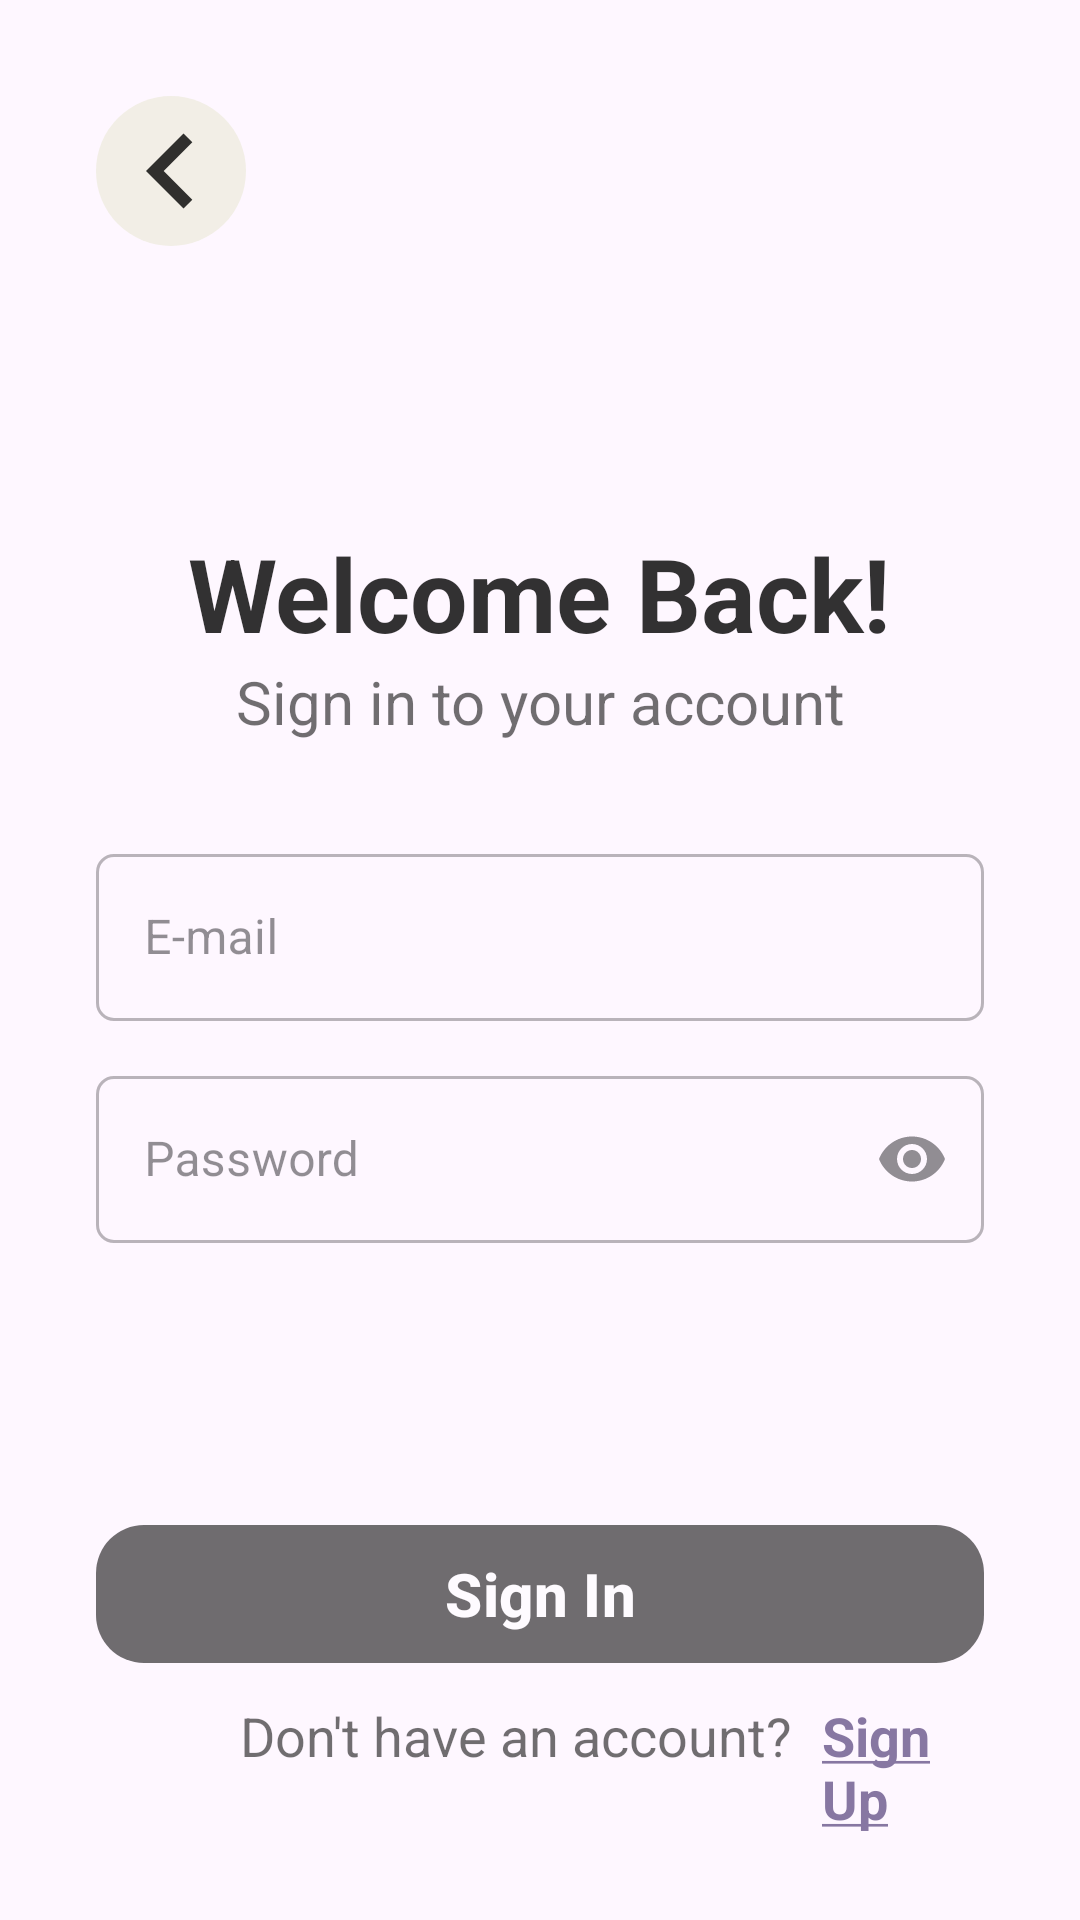

Here is an Android app screen rendered from its layout file. Give the layout XML and the strings, colors and styles it references.
<!-- AndroidManifest.xml: application theme Theme.InventoryApplication -->
<!-- res/layout/activity_sign_in.xml -->
<?xml version="1.0" encoding="utf-8"?>
<androidx.constraintlayout.widget.ConstraintLayout xmlns:android="http://schemas.android.com/apk/res/android"
    xmlns:app="http://schemas.android.com/apk/res-auto"
    xmlns:tools="http://schemas.android.com/tools"
    android:id="@+id/main"
    android:layout_width="match_parent"
    android:layout_height="match_parent"
    android:background="@drawable/chrome_bckgrnd"
    tools:context=".view.signin.SignInActivity">

    <ImageView
        android:id="@+id/btn_back"
        android:layout_width="50dp"
        android:layout_height="50dp"
        android:layout_marginHorizontal="32dp"
        android:layout_marginTop="32dp"
        android:alpha="0.8"
        android:clickable="true"
        android:focusable="true"
        android:src="@drawable/back_btn"
        app:layout_constraintStart_toStartOf="parent"
        app:layout_constraintTop_toTopOf="parent"
        tools:ignore="SpeakableTextPresentCheck" />

    <com.google.android.material.card.MaterialCardView
        android:id="@+id/view_2"
        android:layout_width="match_parent"
        android:layout_height="500dp"
        app:layout_constraintBottom_toBottomOf="parent"
        app:layout_constraintStart_toStartOf="parent"
        app:layout_constraintEnd_toEndOf="parent"
        android:background="@color/white"
        android:alpha="0.8"
        app:strokeWidth="0dp"
        app:cardCornerRadius="0dp">

        <androidx.constraintlayout.widget.ConstraintLayout
            android:layout_width="match_parent"
            android:layout_height="match_parent">

            <TextView
                android:id="@+id/tv_1"
                android:layout_width="wrap_content"
                android:layout_height="wrap_content"
                app:layout_constraintStart_toStartOf="parent"
                app:layout_constraintEnd_toEndOf="parent"
                app:layout_constraintTop_toTopOf="parent"
                android:layout_marginTop="35dp"
                android:layout_gravity="center_horizontal"
                android:text="Welcome Back!"
                android:textStyle="bold"
                android:textColor="@color/black"
                android:textSize="34sp"/>

            <TextView
                android:id="@+id/tv_2"
                android:layout_width="wrap_content"
                android:layout_height="wrap_content"
                app:layout_constraintStart_toStartOf="parent"
                app:layout_constraintEnd_toEndOf="parent"
                app:layout_constraintTop_toBottomOf="@id/tv_1"
                android:gravity="center"
                android:text="Sign in to your account"
                android:textColor="@color/black"
                android:textSize="20sp"
                android:alpha="0.7"/>

            <com.google.android.material.textfield.TextInputLayout
                android:id="@+id/emailEditTextLayout"
                style="@style/RoundedTextInput"
                android:layout_width="0dp"
                android:layout_height="wrap_content"
                android:layout_marginStart="32dp"
                android:layout_marginEnd="32dp"
                android:layout_marginTop="32dp"
                app:layout_constraintEnd_toEndOf="parent"
                app:layout_constraintStart_toStartOf="parent"
                app:layout_constraintTop_toBottomOf="@+id/tv_2"
                android:hint="E-mail" >

                <com.google.android.material.textfield.TextInputEditText
                    android:id="@+id/emailEditText"
                    android:layout_width="match_parent"
                    android:layout_height="wrap_content"
                    android:ems="10"
                    android:inputType="textEmailAddress"
                    tools:ignore="SpeakableTextPresentCheck" />
            </com.google.android.material.textfield.TextInputLayout>

            <com.google.android.material.textfield.TextInputLayout
                android:id="@+id/passwordEditTextLayout"
                style="@style/RoundedTextInput"
                android:layout_width="0dp"
                android:layout_height="wrap_content"
                android:layout_marginTop="13dp"
                android:layout_marginStart="32dp"
                android:layout_marginEnd="32dp"
                app:endIconMode="password_toggle"
                app:layout_constraintEnd_toEndOf="parent"
                app:layout_constraintStart_toStartOf="parent"
                app:layout_constraintTop_toBottomOf="@+id/emailEditTextLayout"
                android:hint="Password" >

                <com.google.android.material.textfield.TextInputEditText
                    android:id="@+id/passwordEditText"
                    android:layout_width="match_parent"
                    android:layout_height="wrap_content"
                    android:ems="10"
                    android:inputType="textPassword"
                    tools:ignore="SpeakableTextPresentCheck" />
            </com.google.android.material.textfield.TextInputLayout>
















            <com.google.android.material.button.MaterialButton
                android:id="@+id/btn_signin"
                android:layout_width="match_parent"
                android:layout_height="54dp"
                app:layout_constraintStart_toStartOf="parent"
                app:layout_constraintEnd_toEndOf="parent"
                app:layout_constraintTop_toBottomOf="@id/passwordEditTextLayout"
                android:layout_marginTop="90dp"
                android:layout_marginHorizontal="32dp"
                app:backgroundTint="@color/black"
                android:text="Sign In"
                android:textStyle="bold"
                android:textSize="20sp"
                app:cornerRadius="16dp"
                android:alpha="0.7" />

            <LinearLayout
                android:id="@+id/LL_1"
                android:layout_width="match_parent"
                android:layout_height="wrap_content"
                app:layout_constraintStart_toStartOf="parent"
                app:layout_constraintEnd_toEndOf="parent"
                app:layout_constraintTop_toBottomOf="@id/btn_signin"
                android:layout_marginTop="8dp"
                android:layout_marginHorizontal="32dp">

                <TextView
                    android:id="@+id/tv_3"
                    android:layout_width="wrap_content"
                    android:layout_height="wrap_content"
                    android:layout_marginStart="48dp"
                    android:text="Don't have an account?"
                    android:textColor="@color/black"
                    android:textSize="18sp"
                    android:alpha="0.7" />

                <TextView
                    android:id="@+id/tv_signup"
                    android:layout_width="wrap_content"
                    android:layout_height="wrap_content"
                    android:layout_marginStart="10dp"
                    android:clickable="true"
                    android:focusable="true"
                    android:text="@string/sign_up"
                    android:textColor="#6A588B"
                    android:textSize="18sp"
                    android:textStyle="bold"
                    tools:ignore="TouchTargetSizeCheck" />
            </LinearLayout>

        </androidx.constraintlayout.widget.ConstraintLayout>

    </com.google.android.material.card.MaterialCardView>

    <ProgressBar
        android:id="@+id/progressBar"
        style="?android:attr/progressBarStyle"
        android:layout_width="wrap_content"
        android:layout_height="wrap_content"
        android:visibility="gone"
        app:layout_constraintBottom_toBottomOf="parent"
        app:layout_constraintEnd_toEndOf="parent"
        app:layout_constraintStart_toStartOf="parent"
        app:layout_constraintTop_toTopOf="parent"
        tools:visibility="visible" />

</androidx.constraintlayout.widget.ConstraintLayout>
<!-- resources referenced by this layout -->
<resources>
  <color name="black">#FF000000</color>
  <color name="white">#FFFFFFFF</color>
  <!-- drawable back_btn (drawable) -->
  <layer-list xmlns:android="http://schemas.android.com/apk/res/android">
      
      <item>
          <shape android:shape="oval">
              <solid android:color="#EFEDE0" /> 
          </shape>
      </item>
  
      
      <item>
          <vector
              xmlns:android="http://schemas.android.com/apk/res/android"
              android:width="24dp"
              android:height="24dp"
              android:viewportWidth="24"
              android:viewportHeight="24">
              <path
                  android:fillColor="@color/black"
                  android:pathData="M15.41,16.59L10.83,12L15.41,7.41L14,6L8,12L14,18L15.41,16.59Z" />
          </vector>
      </item>
  </layer-list>
  <string name="sign_up"><u>Sign Up</u></string>
  <style name="RoundedTextInput" parent="Widget.MaterialComponents.TextInputLayout.OutlinedBox">
          <item name="shapeAppearanceOverlay">@style/RoundedCorners</item>
      </style>
  <style name="Theme.InventoryApplication" parent="Base.Theme.InventoryApplication" />
  <style name="RoundedCorners" parent="">
          <item name="cornerSize">6dp</item>
      </style>
  <style name="Base.Theme.InventoryApplication" parent="Theme.Material3.DayNight.NoActionBar">
          
          
      </style>
</resources>
